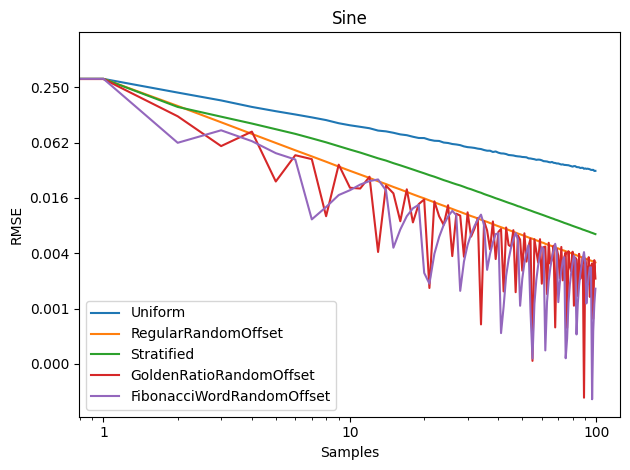

The table this chart was drawn from, first rows:
Samples, Uniform, RegularRandomOffset, Stratified, GoldenRatioRandomOffset, FibonacciWordRandomOffset
1, 0.6366, 0.6366, 0.6366, 0.6366, 0.6366
2, 0.3073, 0.3075, 0.3074, 0.3061, 0.3079
3, 0.2182, 0.1561, 0.1523, 0.1205, 0.06206
4, 0.1793, 0.1037, 0.1194, 0.05714, 0.08488
5, 0.1523, 0.07749, 0.1005, 0.08209, 0.06466
6, 0.1369, 0.06182, 0.08717, 0.02354, 0.04788
7, 0.1261, 0.05144, 0.0776, 0.04547, 0.04083
8, 0.1173, 0.04416, 0.06936, 0.04122, 0.009123
9, 0.1096, 0.03863, 0.06279, 0.009875, 0.01243
10, 0.1013, 0.03421, 0.05702, 0.03587, 0.01677
11, 0.09618, 0.03077, 0.05235, 0.02012, 0.01895
12, 0.0926, 0.02802, 0.0486, 0.01975, 0.0218
13, 0.08934, 0.02574, 0.04509, 0.02654, 0.02381
14, 0.08425, 0.0237, 0.04206, 0.004034, 0.02478
15, 0.08262, 0.02207, 0.03977, 0.02121, 0.01886
16, 0.07976, 0.02054, 0.03727, 0.01751, 0.004488
17, 0.07659, 0.01929, 0.03531, 0.008705, 0.007087
18, 0.07506, 0.01813, 0.03345, 0.01937, 0.009879
19, 0.0722, 0.01709, 0.03179, 0.008458, 0.01202
20, 0.07001, 0.01619, 0.03025, 0.01336, 0.01314
21, 0.06984, 0.01543, 0.02891, 0.01502, 0.002387
22, 0.06697, 0.01466, 0.0276, 0.001637, 0.001824
23, 0.06533, 0.01398, 0.02655, 0.01433, 0.003852
24, 0.06497, 0.01337, 0.02543, 0.009850, 0.005880
25, 0.06245, 0.01283, 0.02439, 0.007943, 0.007942
26, 0.06174, 0.01232, 0.02354, 0.013, 0.009814
27, 0.06021, 0.01185, 0.02269, 0.003637, 0.01129
28, 0.0595, 0.01139, 0.02195, 0.01051, 0.01013
29, 0.05851, 0.01102, 0.02132, 0.01003, 0.001524
30, 0.0567, 0.01061, 0.02061, 0.003579, 0.003175
31, 0.05567, 0.01026, 0.0199, 0.01088, 0.004806
32, 0.0552, 0.009911, 0.01939, 0.005922, 0.006306
33, 0.05458, 0.009634, 0.01879, 0.007248, 0.007724
34, 0.0536, 0.009330, 0.01823, 0.009391, 0.009083
35, 0.05306, 0.009052, 0.01776, 0.000658, 0.01027
36, 0.05177, 0.008788, 0.0172, 0.008701, 0.007863
37, 0.05091, 0.008568, 0.01674, 0.006911, 0.002579
38, 0.0509, 0.008318, 0.01633, 0.004315, 0.003856
39, 0.04933, 0.008120, 0.01591, 0.008658, 0.005111
40, 0.04991, 0.007878, 0.01549, 0.003379, 0.006312
41, 0.04844, 0.007678, 0.01514, 0.006657, 0.006425
42, 0.04758, 0.007499, 0.0148, 0.007169, 0.000529
43, 0.04744, 0.007321, 0.01445, 0.001502, 0.001023
44, 0.04681, 0.007171, 0.01413, 0.007445, 0.002211
45, 0.04572, 0.006999, 0.01381, 0.004805, 0.003346
46, 0.04546, 0.006844, 0.01354, 0.004609, 0.004471
47, 0.04517, 0.006689, 0.01327, 0.006965, 0.005512
48, 0.04453, 0.006540, 0.01299, 0.001473, 0.006485
49, 0.04419, 0.006394, 0.0127, 0.006088, 0.005525
50, 0.044, 0.006282, 0.01251, 0.005495, 0.001049
51, 0.04351, 0.006156, 0.01223, 0.002525, 0.002057
52, 0.04337, 0.006032, 0.012, 0.006436, 0.003064
53, 0.04314, 0.005914, 0.01179, 0.003169, 0.004009
54, 0.04205, 0.005805, 0.01157, 0.004634, 0.004771
55, 0.04191, 0.005689, 0.01138, 0.005645, 0.000904
56, 0.04147, 0.005619, 0.01117, 0.000264, 0.000280
57, 0.04113, 0.005509, 0.01096, 0.005545, 0.001101
58, 0.04051, 0.005401, 0.01079, 0.004122, 0.001997
59, 0.04074, 0.005309, 0.01061, 0.003089, 0.002895
60, 0.04059, 0.005216, 0.01044, 0.005553, 0.003729
... 40 more rows
